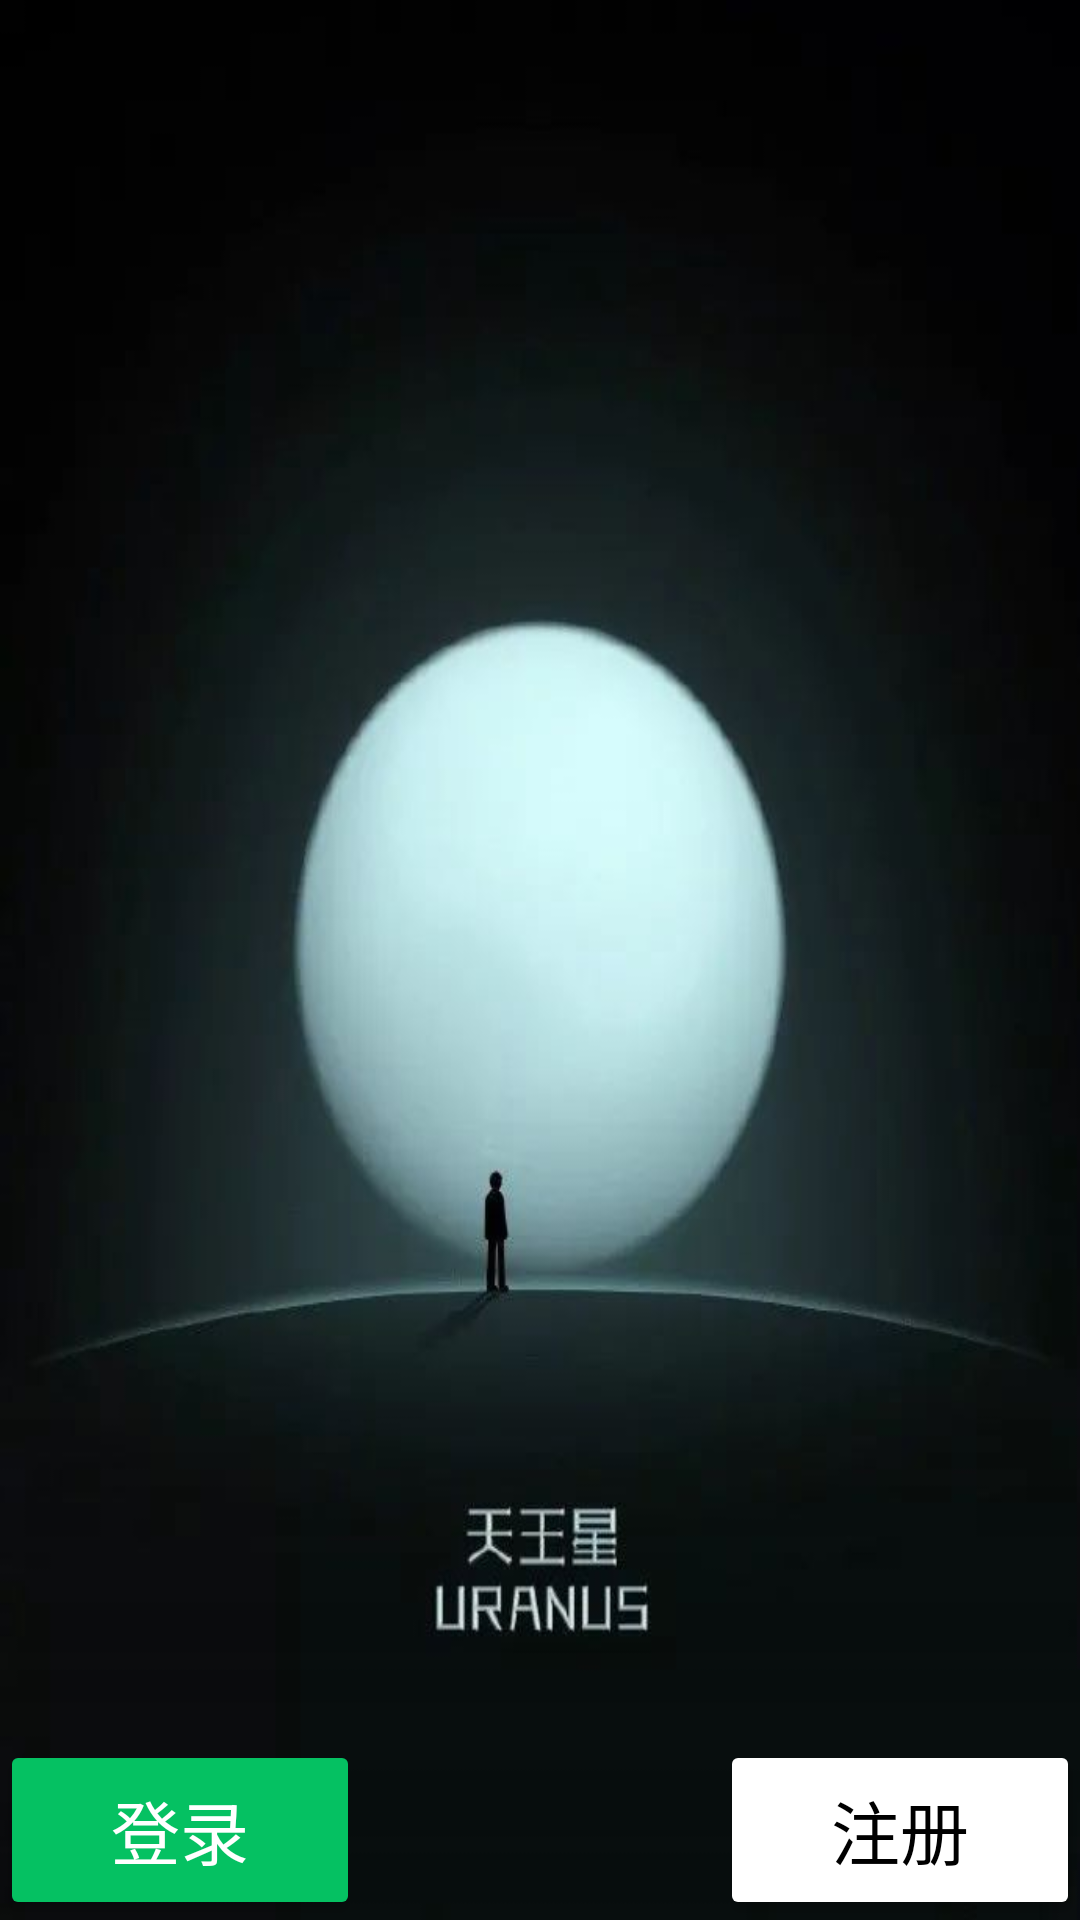

Android layout source for this screen:
<!-- AndroidManifest.xml: application theme Theme.Design.NoActionBar -->
<!-- res/layout/activity_main.xml -->
<?xml version="1.0" encoding="utf-8"?>
<androidx.constraintlayout.widget.ConstraintLayout xmlns:android="http://schemas.android.com/apk/res/android"
    xmlns:app="http://schemas.android.com/apk/res-auto"
    xmlns:tools="http://schemas.android.com/tools"
    android:layout_width="match_parent"
    android:layout_height="match_parent"
    android:background="@drawable/loginbackgd"
    tools:context=".MainActivity">

    <Button
        android:id="@+id/btn_login"
        android:layout_width="120dp"
        android:layout_height="60dp"
        android:backgroundTint="#05C162"
        android:text="登录"
        android:textColor="@color/white"
        android:textSize="23sp"
        tools:layout_marginLeft="40dp"
        tools:layout_marginBottom="15dp"
        app:layout_constraintBottom_toBottomOf="parent"
        app:layout_constraintStart_toStartOf="parent" />

    <Button
        android:id="@+id/btn_regist"
        android:layout_width="120dp"
        android:layout_height="60dp"
        android:backgroundTint="@color/white"
        android:text="注册"
        android:textColor="@color/black"
        android:textSize="23sp"
        tools:layout_marginRight="40dp"
        tools:layout_marginBottom="15dp"
        app:layout_constraintBottom_toBottomOf="parent"
        app:layout_constraintRight_toRightOf="parent" />

</androidx.constraintlayout.widget.ConstraintLayout>
<!-- resources referenced by this layout -->
<resources>
  <!-- drawable loginbackgd: jpeg bitmap (drawable, 18159 bytes) -->
  <!-- not gathered from this repository: default colours our renderer supplied (Android Studio template values) -->
  <color name="black">#FF000000</color>
  <color name="white">#FFFFFFFF</color>
</resources>
